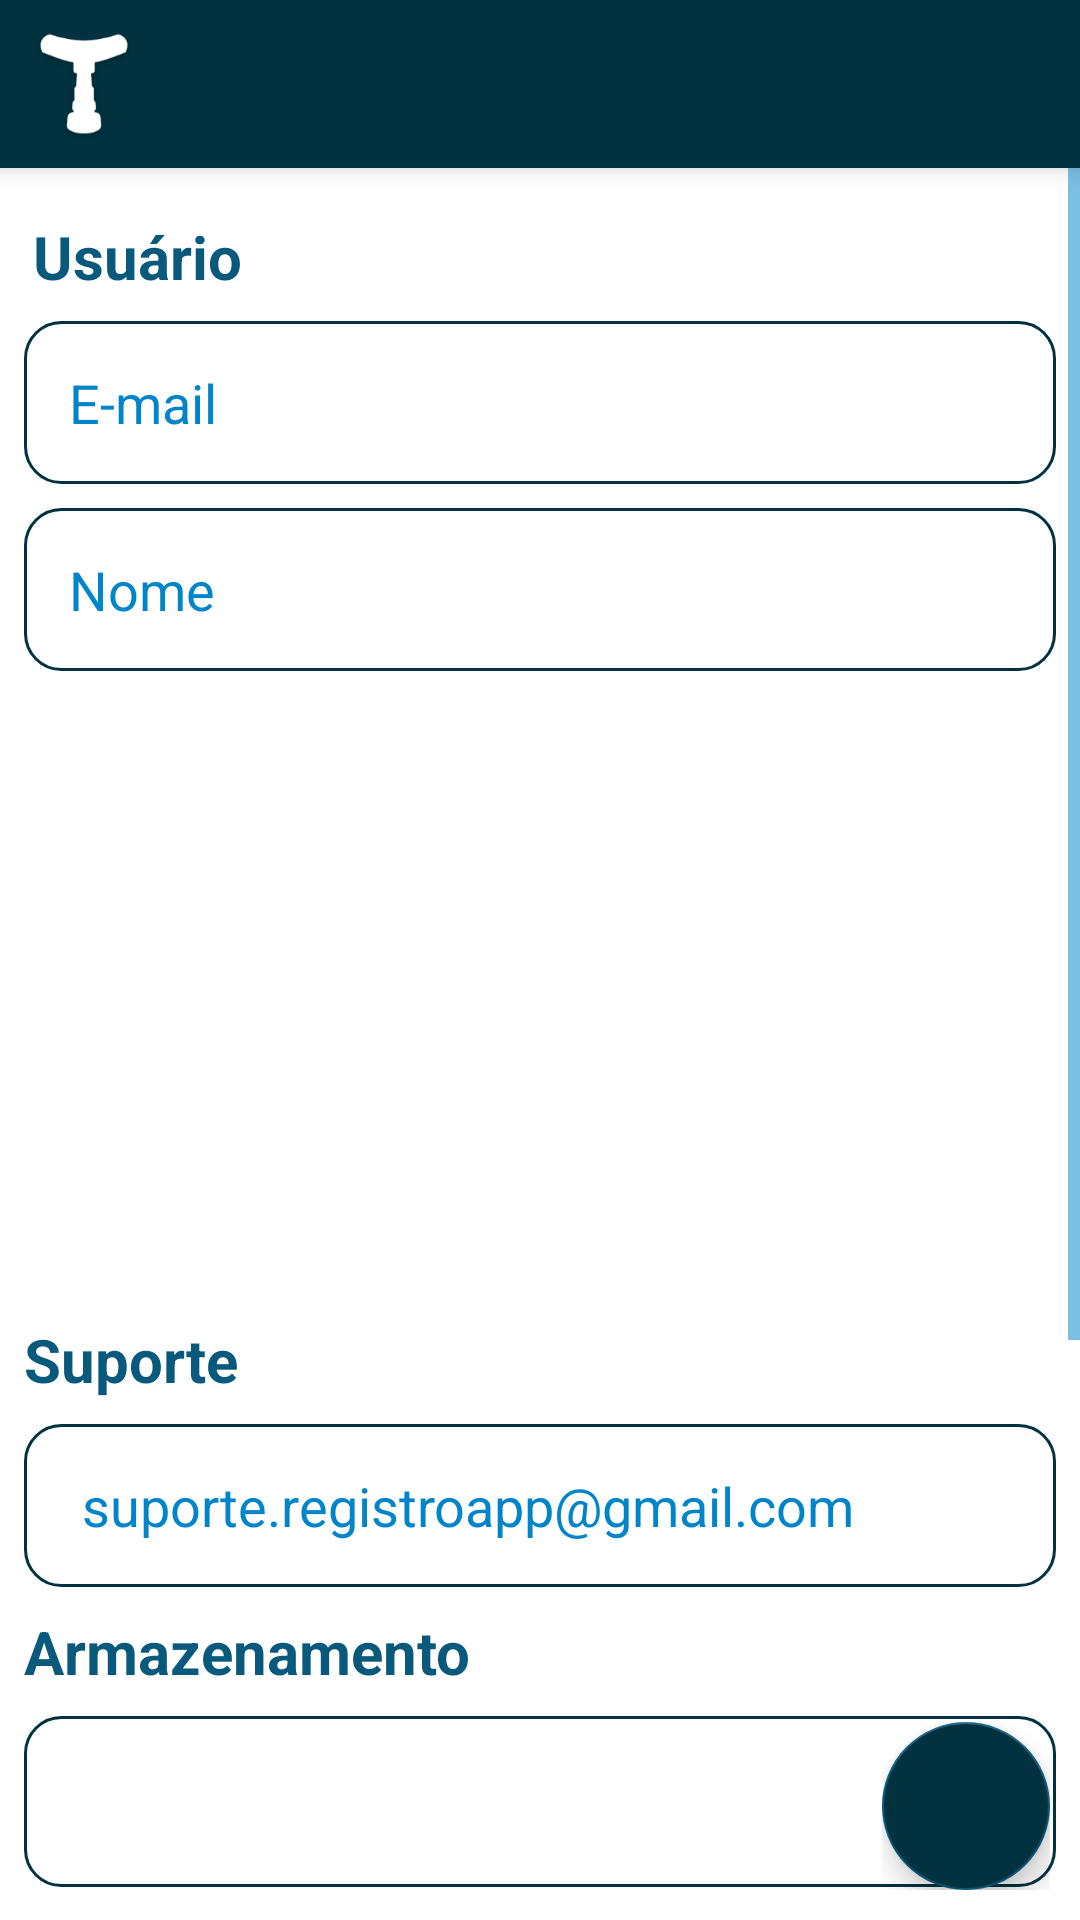

This screen was rendered from an Android layout file. Write that file and the resources it references.
<!-- AndroidManifest.xml: application theme AppTheme -->
<!-- res/layout/activity_configuracoes.xml -->
<?xml version="1.0" encoding="utf-8"?>
<RelativeLayout xmlns:android="http://schemas.android.com/apk/res/android"
    xmlns:app="http://schemas.android.com/apk/res-auto"
    xmlns:tools="http://schemas.android.com/tools"
    android:layout_width="match_parent"
    android:layout_height="match_parent"
    android:background="@android:color/white"
    tools:context="telas.ConfiguracoesActivity">

    <include android:id="@+id/toolbar"
        layout="@layout/toolbar" />

    <ScrollView
        android:layout_below="@+id/toolbar"
        android:layout_width="match_parent"
        android:layout_height="match_parent">

        <LinearLayout
            android:gravity="center_horizontal"
            android:padding="8dp"
            android:orientation="vertical"
            android:layout_width="match_parent"
            android:layout_height="match_parent">

            <TextView
                android:layout_marginLeft="2dp"
                android:id="@+id/textView2"
                android:textAlignment="textStart"
                android:textStyle="bold"
                android:layout_width="match_parent"
                android:layout_height="wrap_content"
                android:textColor="@color/colorAccent"
                android:text="Usuário"
                android:textSize="20sp"
                tools:ignore="RtlCompat"
                android:layout_marginTop="@dimen/distancia"/>

            <TableRow
                android:layout_marginTop="8dp"
                android:layout_width="match_parent"
                android:layout_height="wrap_content">

                <TextView
                    android:textColor="@color/colorPrimaryDark"
                    android:layout_width="wrap_content"
                    android:layout_height="wrap_content"
                    android:textSize="20sp"
                    android:text="@string/email"
                    android:visibility="gone"/>

                <EditText
                    android:textColor="@color/colorAccent"
                    android:background="@drawable/edittext_white_style"
                    style="@style/MyEditTextTheme"
                    android:id="@+id/etEmail"
                    android:hint="E-mail"
                    android:textColorHint="@color/colorPrimary"
                    android:layout_width="match_parent"
                    android:layout_height="wrap_content"
                    android:inputType="textEmailAddress" />
            </TableRow>

            <TableRow
                android:layout_marginTop="8dp"
                android:layout_width="match_parent"
                android:layout_height="wrap_content">

                <TextView
                    android:textColor="@color/colorPrimaryDark"
                    android:layout_width="wrap_content"
                    android:layout_height="wrap_content"
                    android:textSize="20sp"
                    android:visibility="gone"
                    android:text="@string/nome"/>

                <EditText
                    android:textColor="@color/colorAccent"
                    style="@style/MyEditTextTheme"
                    android:id="@+id/etNome"
                    android:hint="Nome"
                    android:textColorHint="@color/colorPrimary"
                    android:background="@drawable/edittext_white_style"
                    android:layout_width="match_parent"
                    android:layout_height="wrap_content"
                    android:inputType="textPersonName" />
            </TableRow>

        <ImageView
            android:layout_margin="4dp"
            android:id="@+id/assinaturaFiscal"
            android:layout_width="match_parent"
            android:layout_height="200dp" />

            <TextView
                android:id="@+id/textView4"
                android:layout_width="match_parent"
                android:layout_height="wrap_content"
                android:textAlignment="textStart"
                android:textStyle="bold"
                tools:ignore="RtlCompat"
                android:text="Suporte"
                android:textColor="@color/colorAccent"
                android:layout_marginTop="@dimen/distancia"
                android:textSize="20sp" />

            <TableRow
                android:layout_marginTop="8dp"
                android:layout_width="match_parent"
                android:layout_height="wrap_content">

                <TextView
                    android:textColor="@color/colorPrimaryDark"
                    android:layout_width="wrap_content"
                    android:layout_height="wrap_content"
                    android:textSize="20sp"
                    android:visibility="gone"
                    android:text="@string/email"/>

                <TextView
                    android:text="@string/email_contato"
                    android:background="@drawable/edittext_white_style"
                    android:layout_width="match_parent"
                    android:textColor="@color/colorPrimary"
                    android:layout_height="wrap_content"
                    android:textSize="18sp" />
            </TableRow>

            <TextView
                android:id="@+id/textView5"
                android:layout_width="match_parent"
                android:layout_height="wrap_content"
                android:text="Armazenamento"
                android:textAlignment="textStart"
                android:textStyle="bold"
                tools:ignore="RtlCompat"
                android:textColor="@color/colorAccent"
                android:layout_marginTop="@dimen/distancia"
                android:textSize="20sp" />

            <TableRow
                android:layout_marginTop="8dp"
                android:layout_width="match_parent"
                android:layout_height="wrap_content">

                <TextView
                    android:textColor="@color/colorPrimaryDark"
                    android:layout_width="wrap_content"
                    android:layout_height="wrap_content"
                    android:textSize="20sp"
                    android:visibility="gone"
                    android:text="@string/pasta"/>

                <TextView
                    android:textColor="@color/colorPrimary"
                    android:id="@+id/caminhoPasta"
                    android:background="@drawable/edittext_white_style"
                    android:layout_width="match_parent"
                    android:layout_height="wrap_content"
                    android:textSize="20sp" />
            </TableRow>

            <TextView
                android:id="@+id/textView3"
                android:layout_width="match_parent"
                android:layout_height="wrap_content"
                android:textAlignment="textStart"
                android:textStyle="bold"
                tools:ignore="RtlCompat"
                android:textColor="@color/colorAccent"
                android:layout_marginTop="@dimen/distancia"
                android:text="Registro"
                android:textSize="20sp" />

            <com.felipecsl.gifimageview.library.GifImageView
                android:id="@+id/gifRegistro"
                android:layout_width="300dp"
                android:layout_height="200dp"
                android:scaleType="fitCenter" />

            <TextView
                android:textColor="@color/configColor"
                android:textSize="18sp"
                android:textAlignment="center"
                android:text="@string/direito_registro"
                android:layout_width="match_parent"
                android:layout_height="match_parent"
                tools:ignore="RtlCompat" />

            <TextView
                android:layout_marginTop="@dimen/distancia"
                android:textColor="@color/configColor"
                android:textSize="18sp"
                android:textAlignment="center"
                android:text="@string/app_version"
                android:layout_width="match_parent"
                android:layout_height="match_parent"
                tools:ignore="RtlCompat" />

        </LinearLayout>
    </ScrollView>

    <RelativeLayout
        android:layout_width="wrap_content"
        android:layout_height="wrap_content"
        android:gravity="bottom"
        android:layout_alignParentRight="true"
        android:layout_alignParentBottom="true"
        android:layout_margin="10dp">

        <com.google.android.material.floatingactionbutton.FloatingActionButton
            android:id="@+id/botaoSave"
            android:layout_width="match_parent"
            android:layout_height="wrap_content"
            android:backgroundTint="@color/colorPrimaryDark"
            android:clickable="true"
            app:fabSize="auto"
            app:srcCompat="@drawable/ic_save"
            tools:ignore="VectorDrawableCompat" />

    </RelativeLayout>

</RelativeLayout>
<!-- res/layout/toolbar.xml (included above) -->
<?xml version="1.0" encoding="utf-8"?>
<androidx.appcompat.widget.Toolbar android:id="@+id/toolbar_principal"
    xmlns:android="http://schemas.android.com/apk/res/android"
    android:layout_width="match_parent"
    android:layout_height="wrap_content"
    android:background="?attr/colorPrimaryDark"
    android:minHeight="?attr/actionBarSize"
    android:theme="?attr/actionBarTheme"
    android:elevation="5dp"
    app:navigationIcon="@mipmap/ic_white"
    xmlns:app="http://schemas.android.com/apk/res-auto" />
<!-- resources referenced by this layout -->
<resources>
  <color name="colorAccent">#08597c</color>
  <color name="colorPrimary">#0084CA</color>
  <color name="colorPrimaryDark">#02323f</color>
  <color name="configColor">#757474</color>
  <dimen name="distancia">8dp</dimen>
  <!-- drawable edittext_white_style (drawable-mdpi) -->
  <selector xmlns:android="http://schemas.android.com/apk/res/android">
      <item>
          <shape android:shape="rectangle">
              <solid android:color="@android:color/white"/> 
              <corners android:radius="12dp"/> 
              <stroke android:color="@color/colorPrimaryDark" android:width="1dp"/> 
              <padding android:bottom="15dp" android:left="15dp" android:right="15dp" android:top="15dp"/>
          </shape>
      </item>
  </selector>
  <!-- mipmap ic_white: png bitmap (mipmap-hdpi, 2749 bytes) -->
  <string name="app_version" />
  <string name="direito_registro"> Registro @ 2019-2020 </string>
  <string name="email">Email: </string>
  <string name="email_contato">" suporte.registroapp@gmail.com"</string>
  <string name="nome">"Nome: "</string>
  <string name="pasta">"Local: "</string>
  <style name="MyEditTextTheme">
          <item name="colorControlNormal">@color/colorPrimaryDark</item>
          <item name="colorControlActivated">@color/colorPrimary</item>
          <item name="colorControlHighlight">@android:color/white</item>
      </style>
  <style name="AppTheme" parent="Theme.AppCompat.NoActionBar">
          
          <item name="windowActionBar">false</item>
          <item name="windowNoTitle">true</item>
          <item name="colorPrimary">@color/colorPrimary</item>
          <item name="colorPrimaryDark">@color/colorPrimaryDark</item>
          <item name="colorAccent">@color/colorAccent</item>
          <item name="colorControlNormal">@color/colorPrimary</item>
      </style>
</resources>
